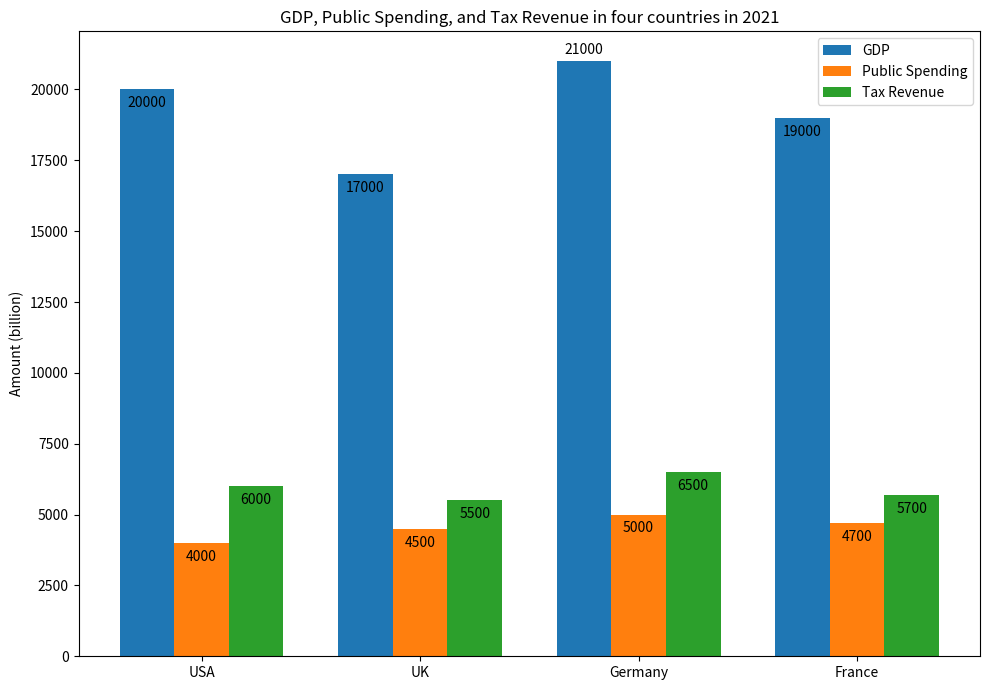

Source code (Python): (Note: this script raises an exception after producing the figure.)

import matplotlib.pyplot as plt
import numpy as np 

# set data 
Country = ['USA', 'UK', 'Germany', 'France']
GDP = [20000, 17000, 21000, 19000]
Public_Spending = [4000, 4500, 5000, 4700]
Tax_Revenue = [6000, 5500, 6500, 5700]

# set parameters
x = np.arange(len(Country))  # the label locations
width = 0.25  # the width of the bars

# initial figure
fig, ax = plt.subplots(figsize=(10, 7))

# create bar chart
rects1 = ax.bar(x - width, GDP, width, label='GDP')
rects2 = ax.bar(x, Public_Spending, width, label='Public Spending')
rects3 = ax.bar(x + width, Tax_Revenue, width, label='Tax Revenue')

# add labels
ax.set_ylabel('Amount (billion)')
ax.set_title('GDP, Public Spending, and Tax Revenue in four countries in 2021')
ax.set_xticks(x)
ax.set_xticklabels(Country)
ax.legend(loc='best')

# add text labels
def autolabel(rects):
    """Attach a text label above each bar in *rects*, displaying its height."""
    for rect in rects:
        height = rect.get_height()
        if height == max(GDP):
            ax.annotate('{}'.format(height),
                    xy=(rect.get_x() + rect.get_width() / 2, height),
                    xytext=(0, 3),  # 3 points vertical offset
                    textcoords="offset points",
                    ha='center', va='bottom')
        else:
            ax.annotate('{}'.format(height),
                    xy=(rect.get_x() + rect.get_width() / 2, height),
                    xytext=(0, -15),  # -15 points vertical offset
                    textcoords="offset points",
                    ha='center', va='bottom')

autolabel(rects1)
autolabel(rects2)
autolabel(rects3)

# adjust figure
fig.tight_layout()

# save figure
plt.savefig('Bar Chart/png/490.png')

# clear figure
plt.clf()